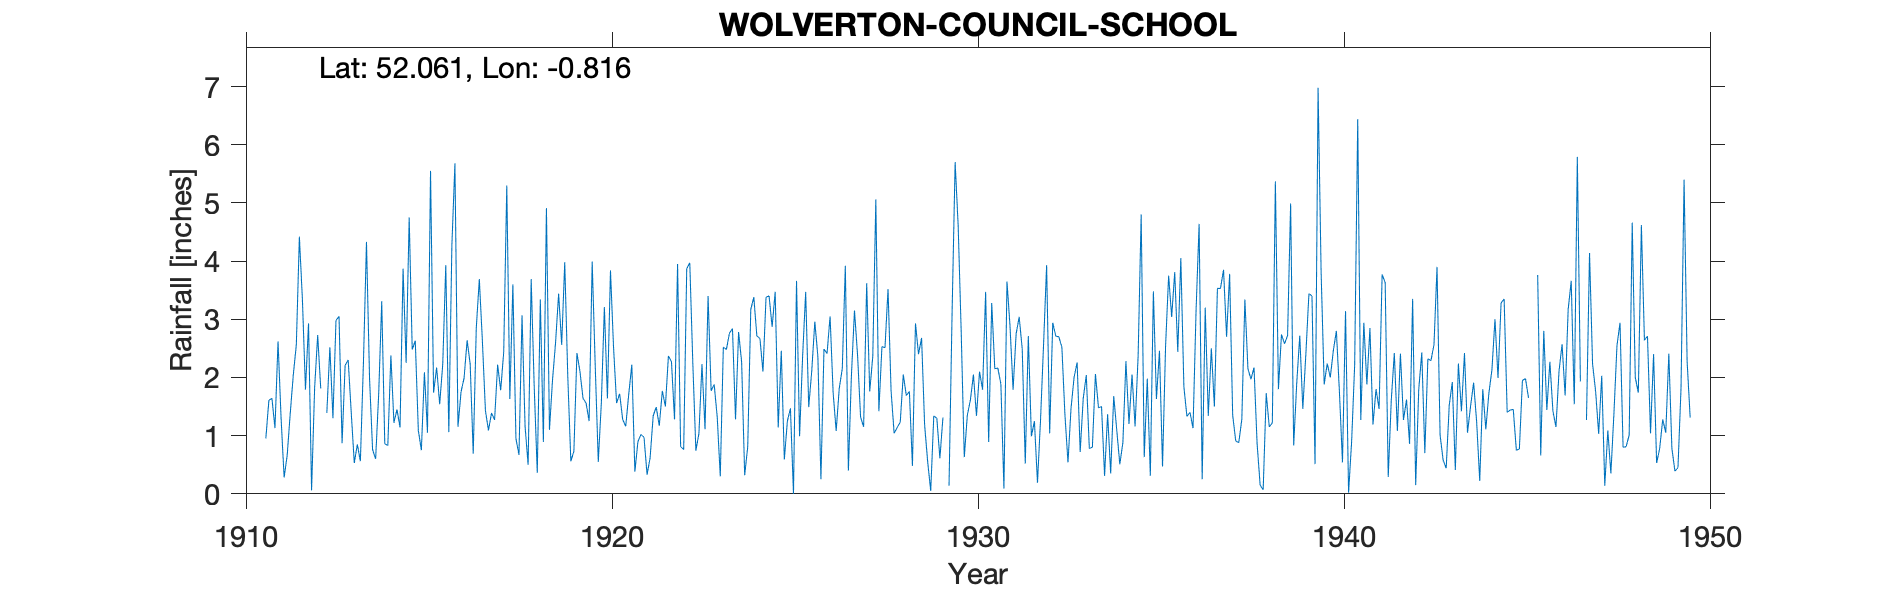

Data behind this chart, as committed beside it:
WOLVERTON-COUNCIL-SCHOOL, , , , , , , , , , , , , , , , , , , , , , , 
Grid ref, SP813409, Long, -0.8156, Lat, 52.06, Elevation, 263, ft, , , , , , , , , , , , , , , 
Station no, 1027, , , , , , , , , , , , , , , , , , , , , , 
, 1910, 1911, 1912, 1913, 1914, 1915, 1916, 1917, 1918, 1919, 1920, 1921, 1922, 1923, 1924, 1925, 1926, 1927, 1928, 1929, 1930, 1931, 1932
January, , 0.95, 3.33, 3.05, 0.6, 2.48, 1.06, 1.43, 3.07, 3.44, 2.2, 2.22, 2.37, 1.11, 2.27, 1.14, 2.96, 2.04, 3.52, 1.18, 2.77, 2.16, 1.25
February, , 1.61, 1.79, 0.87, 1.71, 2.63, 4.27, 1.09, 1.16, 2.56, 0.55, 0.38, 2.27, 3.4, 0.32, 2.46, 2.36, 3.15, 1.77, 0.55, 0.63, 1.89, 0.19
March, , 1.64, 2.93, 2.21, 3.31, 1.09, 5.68, 1.39, 0.5, 3.98, 1.56, 0.9, 1.28, 1.77, 0.81, 0.59, 0.25, 2.39, 1.04, 0.05, 1.35, 0.09, 1.27
April, , 1.13, 0.06, 2.3, 0.86, 0.75, 1.15, 1.27, 3.69, 2.02, 3.21, 1.02, 3.95, 1.88, 3.17, 1.25, 2.49, 1.32, 1.14, 1.34, 1.61, 3.65, 2.57
May, , 2.62, 1.82, 1.4, 0.83, 2.09, 1.75, 2.22, 1.83, 0.56, 1.64, 0.97, 0.81, 1.32, 3.38, 1.47, 2.41, 1.15, 1.23, 1.3, 2.05, 2.88, 3.93
June, , 1.3, 2.73, 0.53, 2.38, 1.05, 1.99, 1.78, 0.36, 0.73, 3.84, 0.33, 0.76, 0.3, 2.71, 0, 3.05, 3.62, 2.05, 0.61, 1.34, 1.79, 1.04
July, , 0.28, 1.81, 0.85, 1.22, 5.55, 2.64, 2.44, 3.34, 2.42, 2.52, 0.62, 3.87, 2.52, 2.67, 3.66, 1.74, 1.76, 1.69, 1.31, 2.1, 2.75, 2.94
August, , 0.66, , 0.56, 1.45, 1.74, 2.23, 5.3, 0.89, 2.1, 1.56, 1.34, 3.97, 2.48, 2.1, 0.99, 1.08, 2.36, 1.76, , 1.79, 3.04, 2.71
September, , 1.38, 1.39, 2.25, 1.14, 2.17, 0.69, 1.63, 4.91, 1.64, 1.72, 1.49, 2.24, 2.76, 3.38, 2.37, 1.81, 5.06, 0.48, 0.14, 3.47, 2.49, 2.7
October, , 2.04, 2.52, 4.33, 3.87, 1.54, 2.85, 3.6, 1.1, 1.56, 1.28, 1.17, 0.74, 2.84, 3.4, 3.47, 2.15, 1.42, 2.93, 3.1, 0.89, 0.52, 2.52
November, , 2.56, 1.3, 1.99, 2.25, 2.22, 3.69, 0.95, 1.96, 1.25, 1.16, 1.77, 1.04, 1.28, 2.87, 1.49, 3.92, 2.53, 2.4, 5.7, 3.28, 2.71, 1.36
December, , 4.42, 2.98, 0.76, 4.75, 3.93, 2.63, 0.67, 2.6, 3.99, 1.72, 1.5, 2.23, 2.78, 3.47, 2.12, 0.4, 2.51, 2.68, 4.6, 2.15, 0.99, 0.54
Total, , 20.59, , 21.1, 24.37, 27.24, 30.63, 23.77, 25.41, 26.25, 22.96, 13.71, 25.53, 24.44, 30.55, 21.01, 24.62, 29.31, 22.69, , 23.43, 24.96, 23.02
1912 Aug estimated, , , , , , , , , , , , , , , , , , , , , , , 
1929 Aug - Gauge probably interfered wit…, , , , , , , , , , , , , , , , , , , , , , , 
1939 May IDR, , , , , , , , , , , , , , , , , , , , , , , 
1945 Aug Sep estimated, , , , , , , , , , , , , , , , , , , , , , , 
1947 Jan estimated, , , , , , , , , , , , , , , , , , , , , , , 
